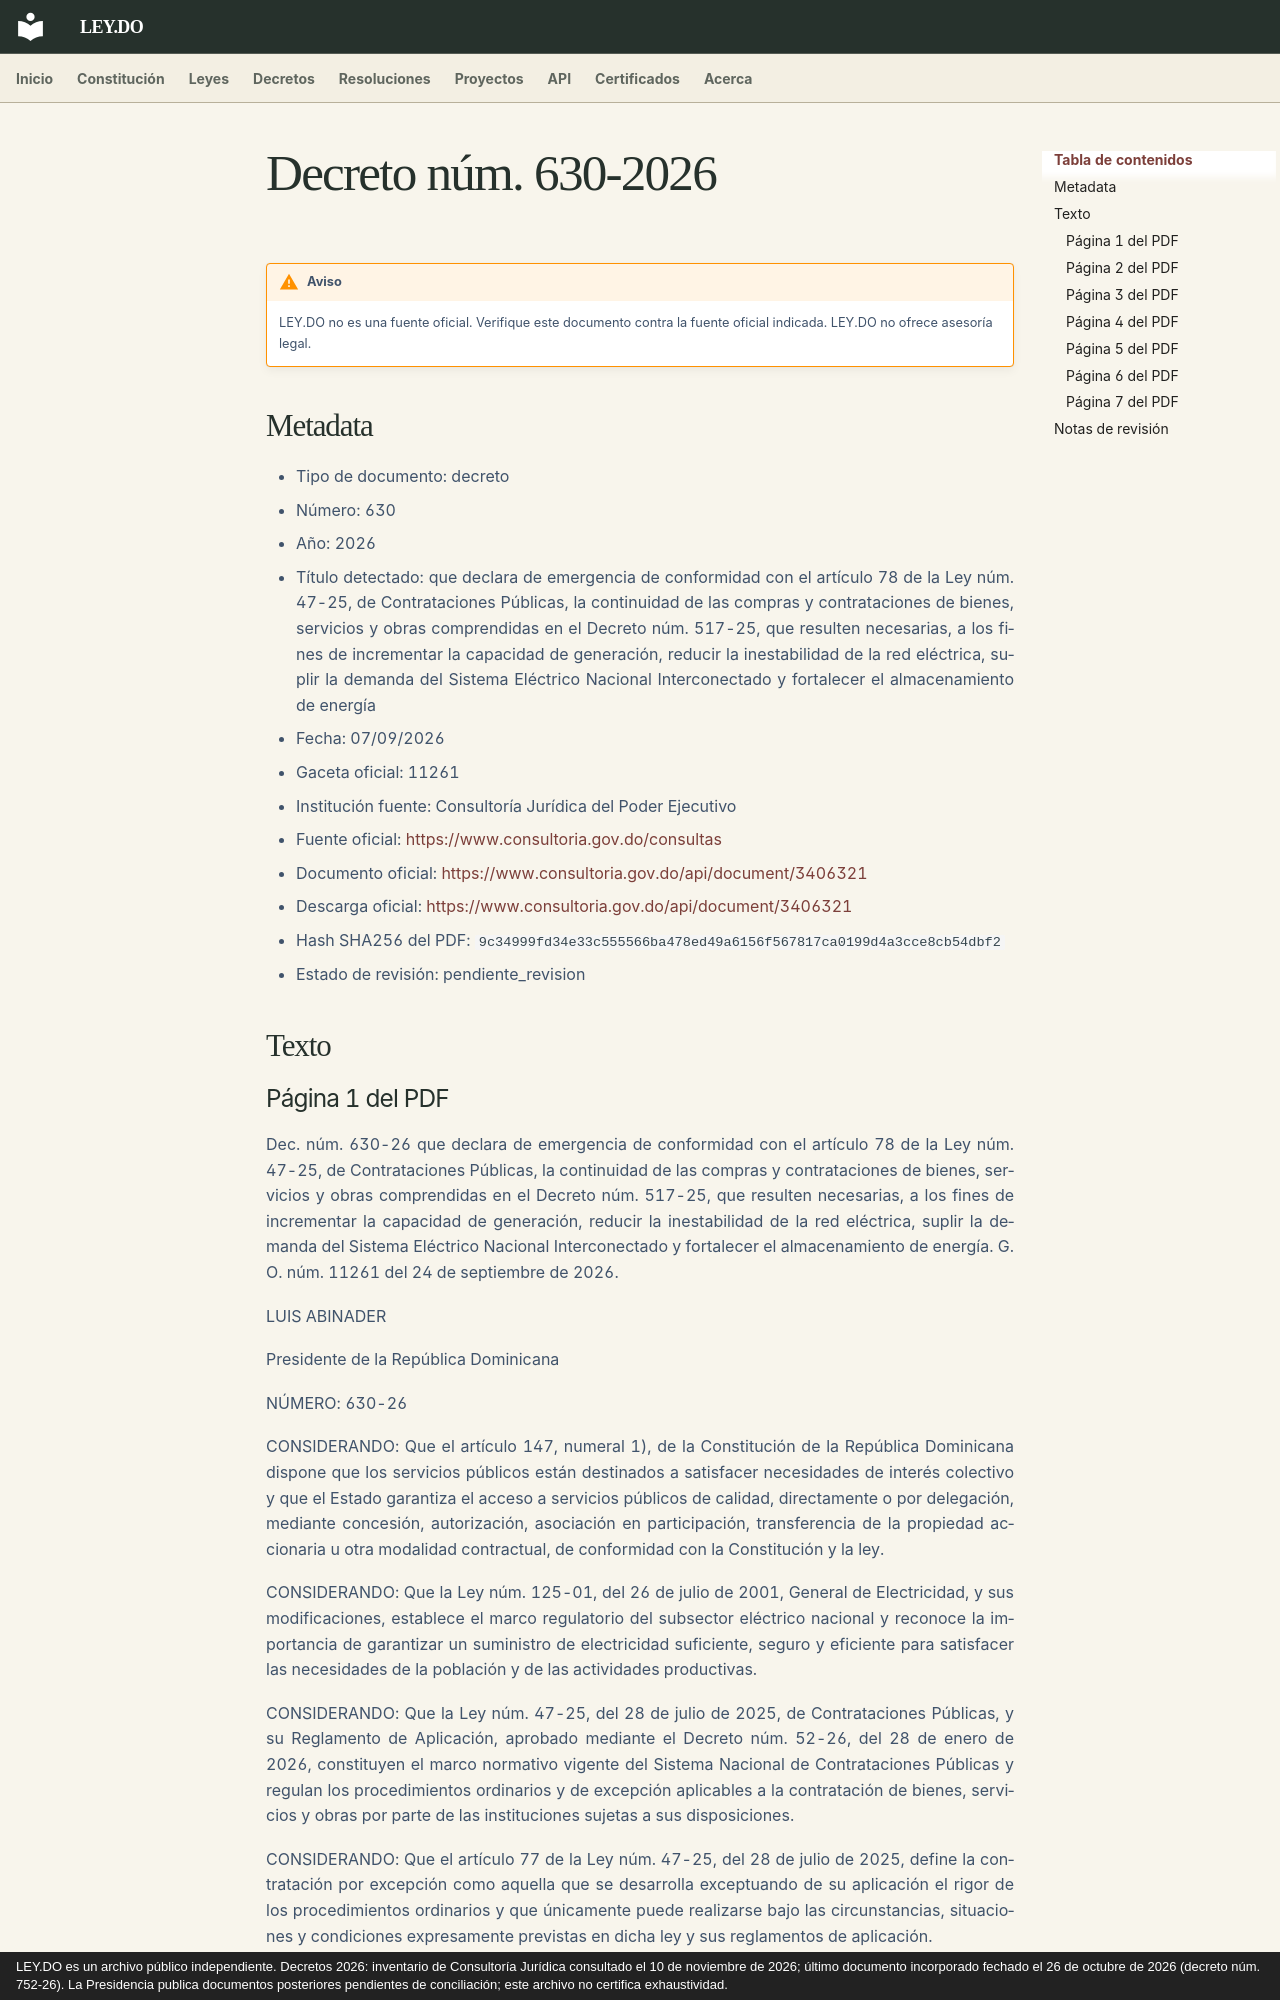

repository: ley-do/ley.do · page: decretos/2026/decreto-630-2026/index.html · generator: mkdocs · copyright: LEY.DO es un archivo público independiente. Decretos 2026: inventario de Consultoría Jurídica consultado el 10 de noviembre de 2026; último documento incorporado fechado el 26 de octubre de 2026 (decreto núm. 752-26). La Presidencia publica documentos posteriores pendientes de conciliación; este archivo no certifica exhaustividad.

# Decreto núm. 630-2026

!!! warning "Aviso"
    LEY.DO no es una fuente oficial. Verifique este documento contra la fuente oficial indicada.
    LEY.DO no ofrece asesoría legal.

## Metadata

- Tipo de documento: decreto
- Número: 630
- Año: 2026
- Título detectado: que declara de emergencia de conformidad con el artículo 78 de la Ley núm. 47-25, de Contrataciones Públicas, la continuidad de las compras y contrataciones de bienes, servicios y obras comprendidas en el Decreto núm. 517-25, que resulten necesarias, a los fines de incrementar la capacidad de generación, reducir la inestabilidad de la red eléctrica, suplir la demanda del Sistema Eléctrico Nacional Interconectado y fortalecer el almacenamiento de energía
- Fecha: 07/09/2026
- Gaceta oficial: 11261
- Institución fuente: Consultoría Jurídica del Poder Ejecutivo
- Fuente oficial: [https://www.consultoria.gov.do/consultas](https://www.consultoria.gov.do/consultas)
- Documento oficial: [https://www.consultoria.gov.do/api/document/3406321](https://www.consultoria.gov.do/api/document/3406321)
- Descarga oficial: [https://www.consultoria.gov.do/api/document/3406321](https://www.consultoria.gov.do/api/document/3406321)
- Hash SHA256 del PDF: `9c34999fd34e33c555566ba478ed49a6156f567817ca0199d4a3cce8cb54dbf2`
- Estado de revisión: pendiente_revision

## Texto

### Página 1 del PDF

Dec. núm. 630-26 que declara de emergencia de conformidad con el artículo 78 de la Ley núm. 47-25, de Contrataciones Públicas, la continuidad de las compras y contrataciones de bienes, servicios y obras comprendidas en el Decreto núm. 517-25, que resulten necesarias, a los fines de incrementar la capacidad de generación, reducir la inestabilidad de la red eléctrica, suplir la demanda del Sistema Eléctrico Nacional Interconectado y fortalecer el almacenamiento de energía. G. O. núm. 11261 del 24 de septiembre de 2026.

LUIS ABINADER

Presidente de la República Dominicana

NÚMERO: 630-26

CONSIDERANDO: Que el artículo 147, numeral 1), de la Constitución de la República Dominicana dispone que los servicios públicos están destinados a satisfacer necesidades de interés colectivo y que el Estado garantiza el acceso a servicios públicos de calidad, directamente o por delegación, mediante concesión, autorización, asociación en participación, transferencia de la propiedad accionaria u otra modalidad contractual, de conformidad con la Constitución y la ley.

CONSIDERANDO: Que la Ley núm. 125-01, del 26 de julio de 2001, General de Electricidad, y sus modificaciones, establece el marco regulatorio del subsector eléctrico nacional y reconoce la importancia de garantizar un suministro de electricidad suficiente, seguro y eficiente para satisfacer las necesidades de la población y de las actividades productivas.

CONSIDERANDO: Que la Ley núm. 47-25, del 28 de julio de 2025, de Contrataciones Públicas, y su Reglamento de Aplicación, aprobado mediante el Decreto núm. 52-26, del 28 de enero de 2026, constituyen el marco normativo vigente del Sistema Nacional de Contrataciones Públicas y regulan los procedimientos ordinarios y de excepción aplicables a la contratación de bienes, servicios y obras por parte de las instituciones sujetas a sus disposiciones.

CONSIDERANDO: Que el artículo 77 de la Ley núm. 47-25, del 28 de julio de 2025, define la contratación por excepción como aquella que se desarrolla exceptuando de su aplicación el rigor de los procedimientos ordinarios y que únicamente puede realizarse bajo las circunstancias, situaciones y condiciones expresamente previstas en dicha ley y sus reglamentos de aplicación.

CONSIDERANDO: Que el artículo 78 de la Ley núm. 47-25, del 28 de julio de 2025, reconoce como procedimiento de excepción las contrataciones autorizadas mediante decreto presidencial que se realicen en situaciones de emergencia, en todo o parte del territorio
